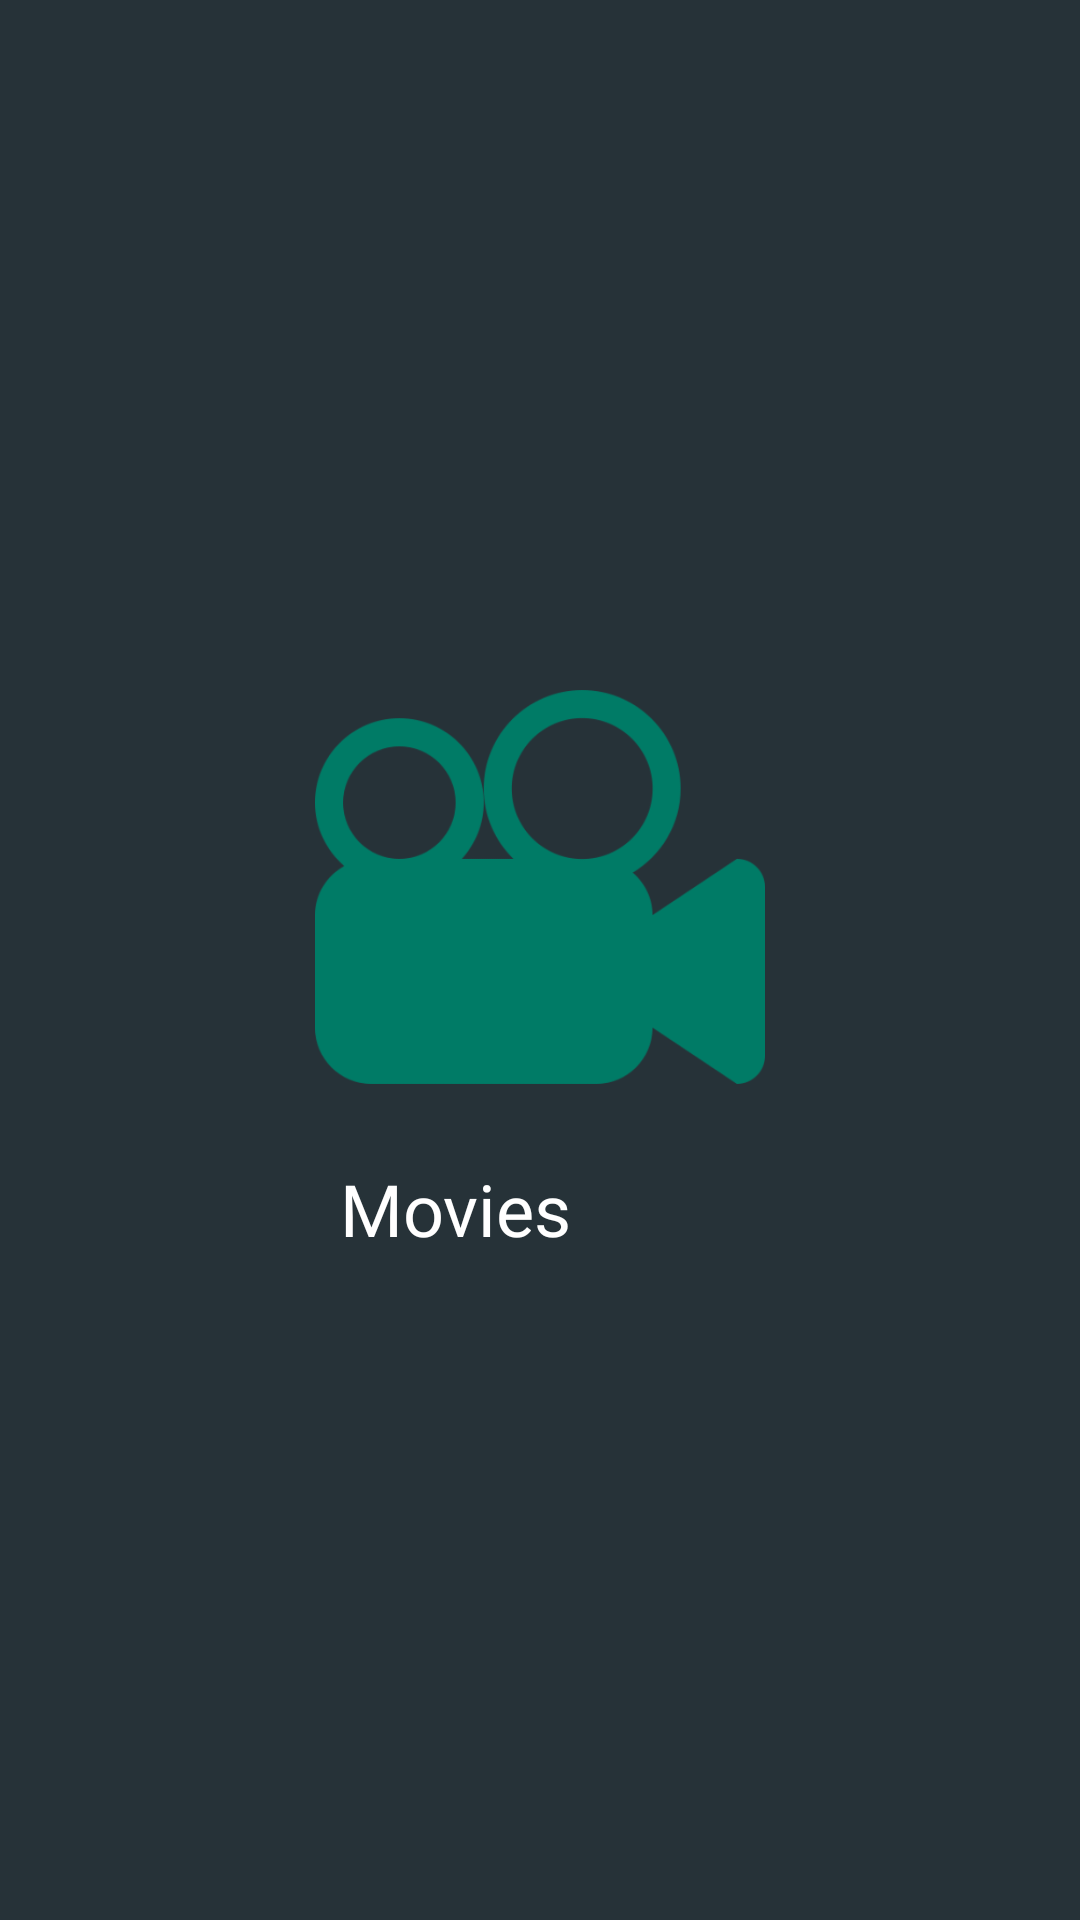

This screen was rendered from an Android layout file. Write that file and the resources it references.
<!-- AndroidManifest.xml: application theme AppTheme -->
<!-- res/layout/activity_splash.xml -->
<?xml version="1.0" encoding="utf-8"?>
<androidx.constraintlayout.widget.ConstraintLayout xmlns:android="http://schemas.android.com/apk/res/android"
        xmlns:tools="http://schemas.android.com/tools"
        android:layout_width="match_parent"
        android:layout_height="match_parent"
        android:background="@color/primaryColor"
        tools:context=".ui.SplashActivity">

    <RelativeLayout
            android:layout_width="match_parent"
            android:layout_height="match_parent"
            android:foregroundGravity="center_vertical"
            android:gravity="center">

        <ImageView
                android:id="@+id/splashImage"
                android:layout_width="150dp"
                android:layout_height="150dp"
                android:src="@drawable/moviegramicon" />

        <TextView
                android:id="@+id/splashText"
                android:layout_width="wrap_content"
                android:layout_height="wrap_content"
                android:layout_below="@+id/splashImage"
                android:layout_marginLeft="@dimen/padding_half"
                android:layout_marginTop="@dimen/padding_standard"
                android:fontFamily="@font/manropemedium"
                android:gravity="center"
                android:text="@string/app_name"
                android:textColor="@android:color/white"
                android:textSize="24sp" />
    </RelativeLayout>

</androidx.constraintlayout.widget.ConstraintLayout>
<!-- resources referenced by this layout -->
<resources>
  <color name="primaryColor">#263238</color>
  <dimen name="padding_half">8dp</dimen>
  <dimen name="padding_standard">16dp</dimen>
  <!-- drawable moviegramicon: png bitmap (drawable-xhdpi, 24430 bytes) -->
  <string name="app_name">Movies</string>
  <style name="AppTheme" parent="Theme.AppCompat.Light.DarkActionBar">
          
          <item name="colorControlNormal">@color/secondaryColor</item>
          <item name="colorPrimary">@color/primaryColor</item>
          <item name="colorPrimaryDark">@color/primaryDarkColor</item>
          <item name="colorAccent">@color/secondaryColor</item>
          <item name="windowActionBar">false</item>
          <item name="windowNoTitle">true</item>
      </style>
  <color name="secondaryColor">#00bfa5</color>
  <color name="primaryDarkColor">#000a12</color>
</resources>
